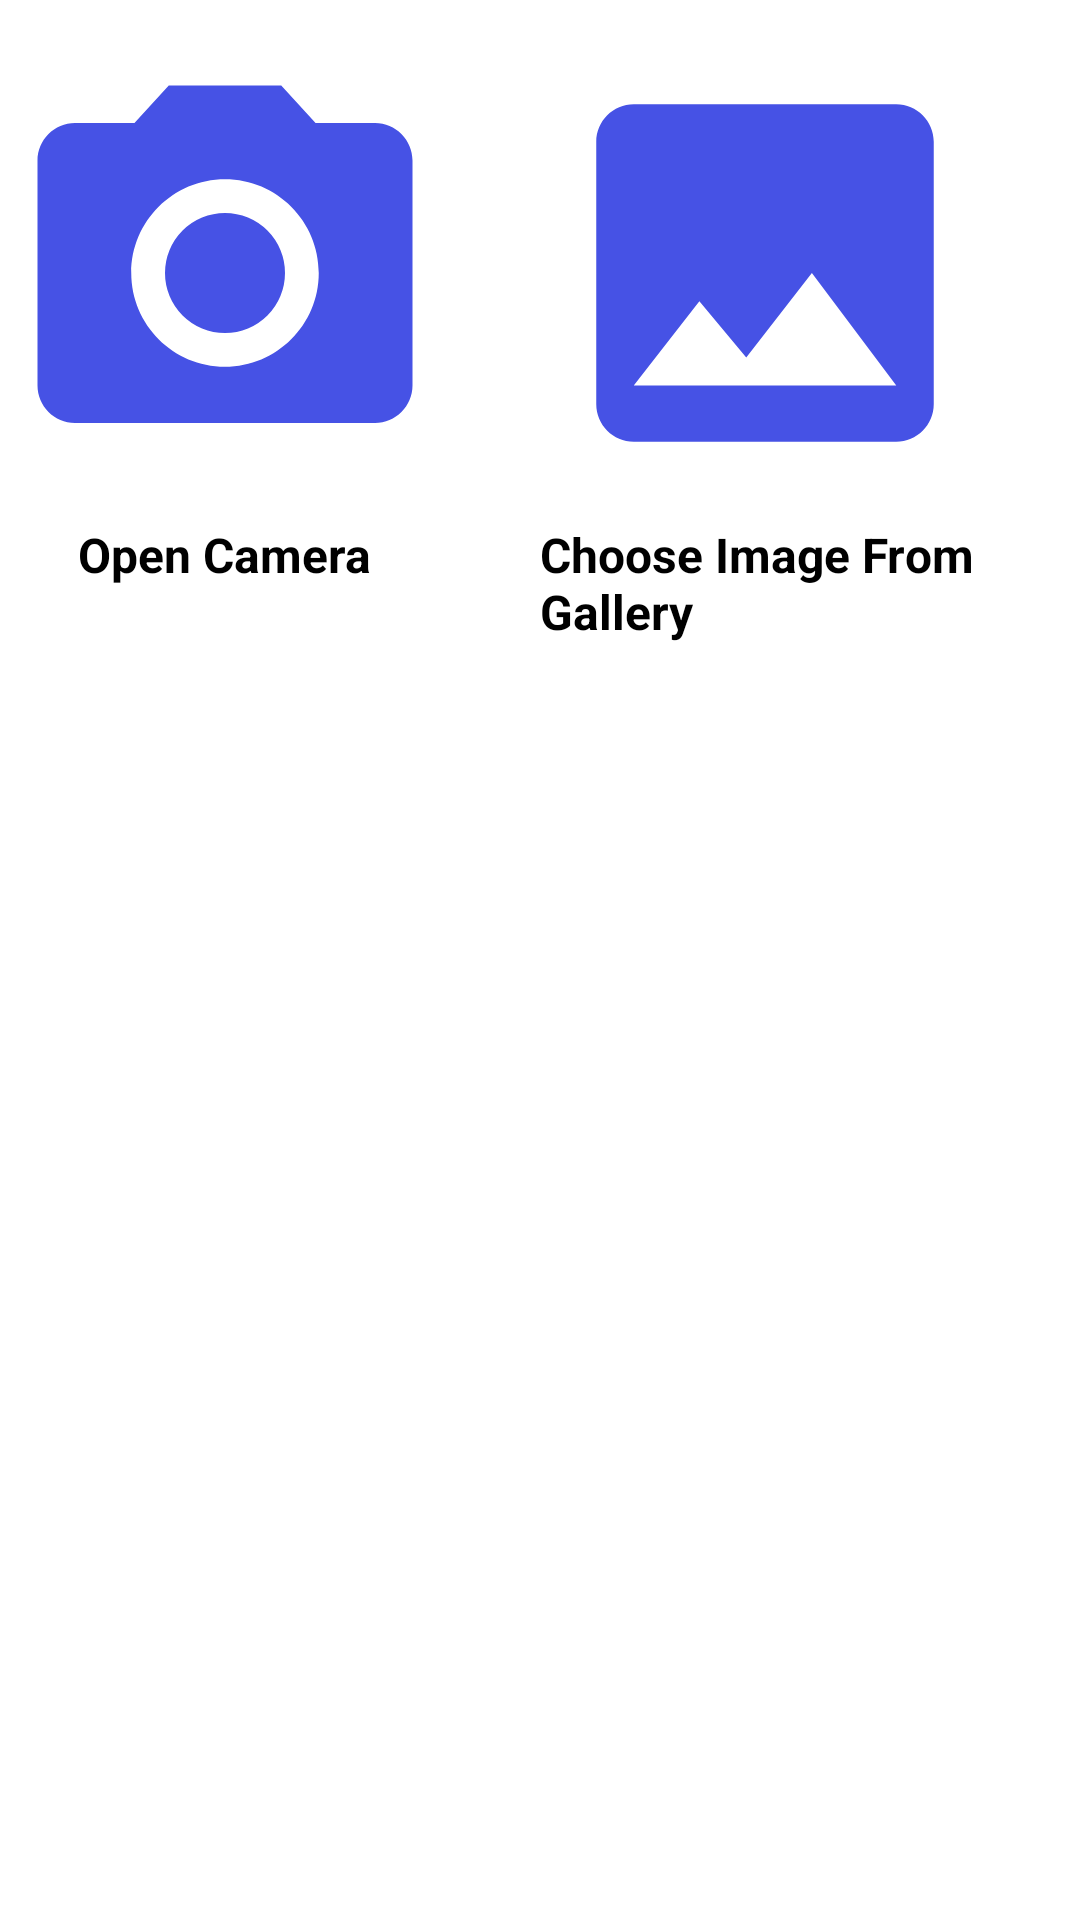

Here is an Android app screen rendered from its layout file. Give the layout XML and the strings, colors and styles it references.
<!-- AndroidManifest.xml: application theme Theme.AGROMAILJOBTASK -->
<!-- res/layout/camera_or_gallery_alert_dialog.xml -->
<?xml version="1.0" encoding="utf-8"?>
<androidx.constraintlayout.widget.ConstraintLayout xmlns:android="http://schemas.android.com/apk/res/android"
    xmlns:app="http://schemas.android.com/apk/res-auto"
    xmlns:tools="http://schemas.android.com/tools"
    android:layout_width="match_parent"
    android:layout_height="wrap_content">

    <ImageView
        android:id="@+id/rg_open_camera"
        android:layout_width="wrap_content"
        android:layout_height="wrap_content"
        android:layout_marginTop="16dp"
        android:src="@drawable/ic_baseline_camera_alt_24"
        app:layout_constraintStart_toStartOf="parent"
        app:layout_constraintTop_toTopOf="parent" />

    <ImageView
        android:id="@+id/open_gallery"
        android:layout_width="wrap_content"
        android:layout_height="wrap_content"
        android:src="@drawable/ic_baseline_image_24"
        android:text="@string/choose_from_gallery"
        app:layout_constraintEnd_toEndOf="parent"
        app:layout_constraintStart_toEndOf="@+id/rg_open_camera"
        app:layout_constraintTop_toTopOf="@+id/rg_open_camera" />

    <TextView
        android:id="@+id/textView3"
        android:layout_width="wrap_content"
        android:layout_height="wrap_content"
        android:layout_marginTop="8dp"
        android:textSize="16sp"
        android:textColor="@color/black"
        android:textStyle="bold"
        android:text="@string/open_camera"
        app:layout_constraintEnd_toEndOf="@+id/rg_open_camera"
        app:layout_constraintStart_toStartOf="@+id/rg_open_camera"
        app:layout_constraintTop_toBottomOf="@+id/rg_open_camera" />

    <TextView
        android:id="@+id/textView4"
        android:layout_width="0dp"
        android:layout_height="wrap_content"
        android:layout_marginTop="8dp"
        android:text="@string/choose_from_gallery"
        android:textColor="@color/black"
        android:textSize="16sp"
        android:textStyle="bold"
        app:layout_constraintEnd_toEndOf="@+id/open_gallery"
        app:layout_constraintStart_toStartOf="@+id/open_gallery"
        app:layout_constraintTop_toBottomOf="@+id/open_gallery" />


</androidx.constraintlayout.widget.ConstraintLayout>
<!-- resources referenced by this layout -->
<resources>
  <color name="black">#FF000000</color>
  <!-- drawable ic_baseline_camera_alt_24 (drawable) -->
  <vector android:height="150dp" android:tint="#4652E5"
      android:viewportHeight="24" android:viewportWidth="24"
      android:width="150dp" xmlns:android="http://schemas.android.com/apk/res/android">
      <path android:fillColor="@android:color/white" android:pathData="M12,12m-3.2,0a3.2,3.2 0,1 1,6.4 0a3.2,3.2 0,1 1,-6.4 0"/>
      <path android:fillColor="@android:color/white" android:pathData="M9,2L7.17,4L4,4c-1.1,0 -2,0.9 -2,2v12c0,1.1 0.9,2 2,2h16c1.1,0 2,-0.9 2,-2L22,6c0,-1.1 -0.9,-2 -2,-2h-3.17L15,2L9,2zM12,17c-2.76,0 -5,-2.24 -5,-5s2.24,-5 5,-5 5,2.24 5,5 -2.24,5 -5,5z"/>
  </vector>
  <!-- drawable ic_baseline_image_24 (drawable) -->
  <vector android:height="150dp" android:tint="#4652E5"
      android:viewportHeight="24" android:viewportWidth="24"
      android:width="150dp" xmlns:android="http://schemas.android.com/apk/res/android">
      <path android:fillColor="@android:color/white" android:pathData="M21,19V5c0,-1.1 -0.9,-2 -2,-2H5c-1.1,0 -2,0.9 -2,2v14c0,1.1 0.9,2 2,2h14c1.1,0 2,-0.9 2,-2zM8.5,13.5l2.5,3.01L14.5,12l4.5,6H5l3.5,-4.5z"/>
  </vector>
  <string name="choose_from_gallery">Choose Image From Gallery</string>
  <string name="open_camera">Open Camera</string>
  <style name="Theme.AGROMAILJOBTASK" parent="Theme.MaterialComponents.DayNight.DarkActionBar">
          
          <item name="colorPrimary">@color/green</item>
          <item name="colorPrimaryVariant">@color/teal_700</item>
          <item name="colorOnPrimary">@color/white</item>
          
          <item name="colorSecondary">@color/purple_500</item>
          <item name="colorSecondaryVariant">@color/purple_700</item>
          <item name="colorOnSecondary">@color/black</item>
          
          <item name="android:statusBarColor" tools:targetApi="l">?attr/colorPrimaryVariant</item>
          
      </style>
  <color name="green">#116A15</color>
  <color name="teal_700">#FF018786</color>
  <color name="white">#FFFFFFFF</color>
  <color name="purple_500">#FF6200EE</color>
  <color name="purple_700">#FF3700B3</color>
</resources>
